Run: headless pygame with SDL's dummy video driver; simulated clock (each Clock.tick advances the game by its frame time, no real sleeping); random seed 0; keys injected as events and as key.get_pressed() state; no mouse input.
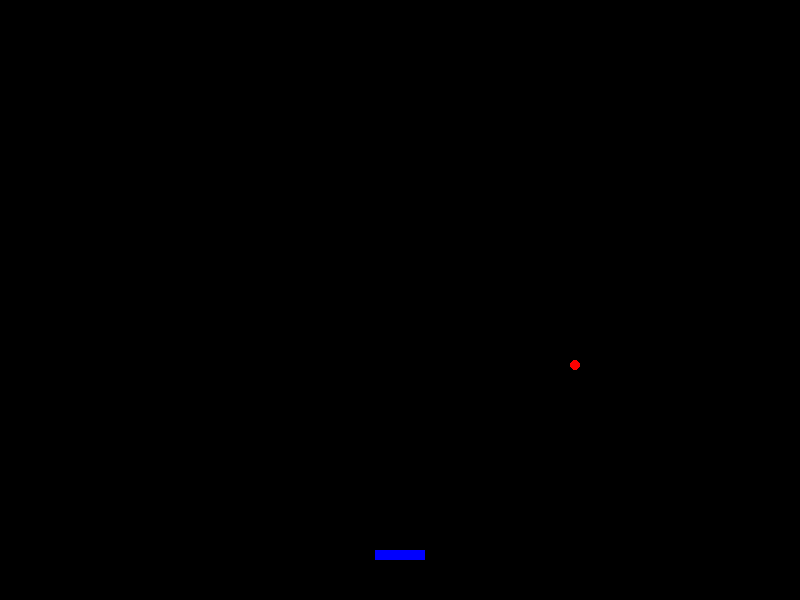
Frame 1 of 4 · flips 1–60 · no input
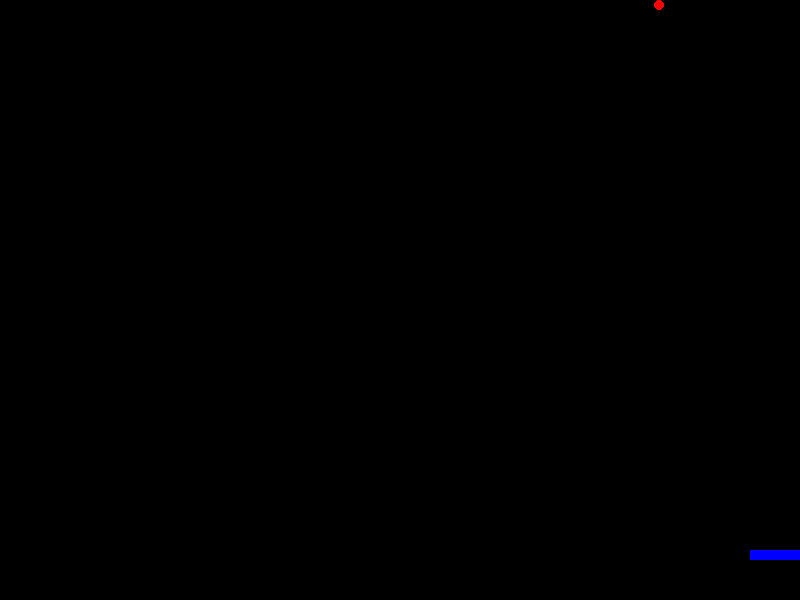
Frame 2 of 4 · flips 61–180 · tapped SPACE, RETURN · held RIGHT (→), D
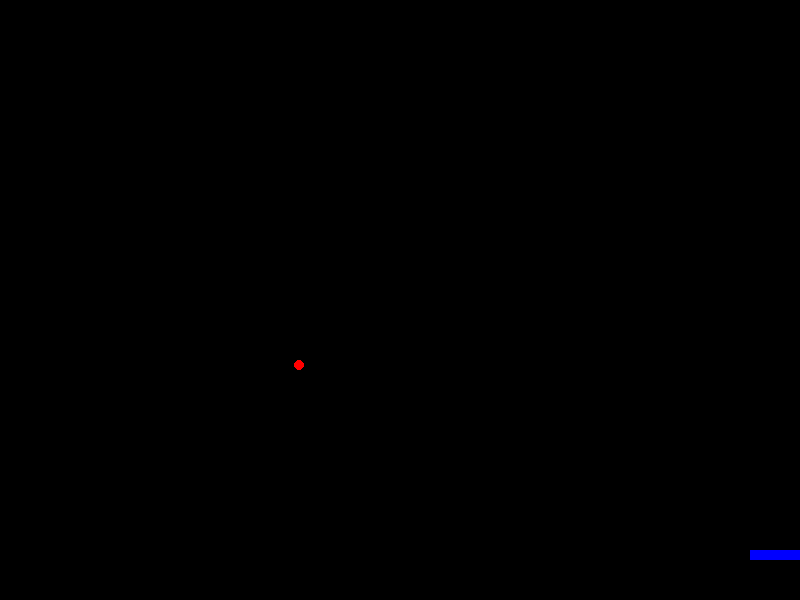
Frame 3 of 4 · flips 181–300 · held DOWN (↓), S
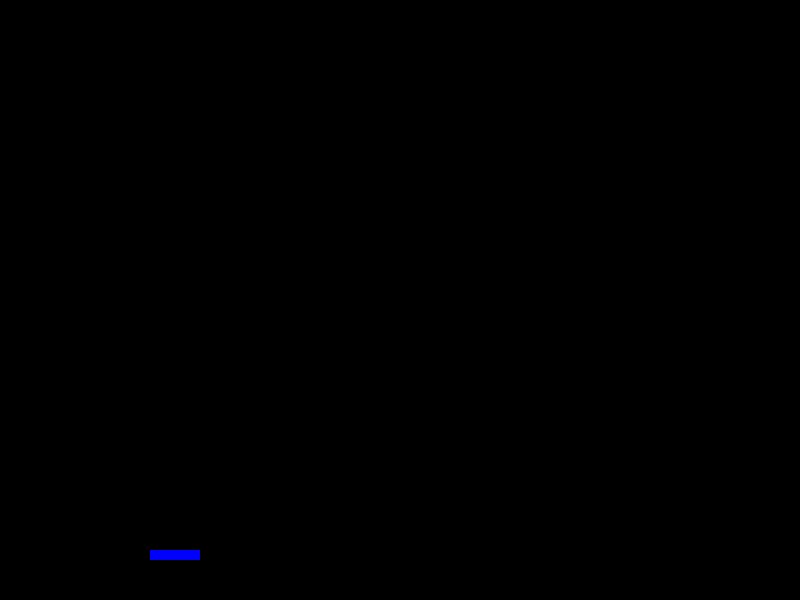
Frame 4 of 4 · flips 301–420 · held LEFT (←), A, UP (↑), W

The pygame program that drew these frames:

import pygame
import sys

# 초기화
pygame.init()

# 화면 설정
screen = pygame.display.set_mode((800, 600))
pygame.display.set_caption("Brick Breaker")

# 색상 정의
WHITE = (255, 255, 255)
BLACK = (0, 0, 0)
BLUE = (0, 0, 255)
RED = (255, 0, 0)

# 패들 설정
paddle = pygame.Rect(375, 550, 50, 10)

# 공 설정
ball = pygame.Rect(390, 540, 10, 10)
ball_dx = 3
ball_dy = -3

# 게임 루프
running = True
while running:
    # 이벤트 처리
    for event in pygame.event.get():
        if event.type == pygame.QUIT:
            running = False
    
    # 패들 이동
    keys = pygame.key.get_pressed()
    if keys[pygame.K_LEFT] and paddle.left > 0:
        paddle.left -= 5
    if keys[pygame.K_RIGHT] and paddle.right < 800:
        paddle.right += 5
    
    # 공 이동
    ball.left += ball_dx
    ball.top += ball_dy

    # 벽과 충돌 처리
    if ball.left <= 0 or ball.right >= 800:
        ball_dx = -ball_dx
    if ball.top <= 0:
        ball_dy = -ball_dy

    # 패들과 충돌 처리
    if ball.colliderect(paddle):
        ball_dy = -ball_dy

    # 화면 그리기
    screen.fill(BLACK)
    pygame.draw.rect(screen, BLUE, paddle)
    pygame.draw.ellipse(screen, RED, ball)
    pygame.display.flip()

    # 프레임 속도 조절
    pygame.time.delay(30)

# 게임 종료 처리
pygame.quit()
sys.exit()
